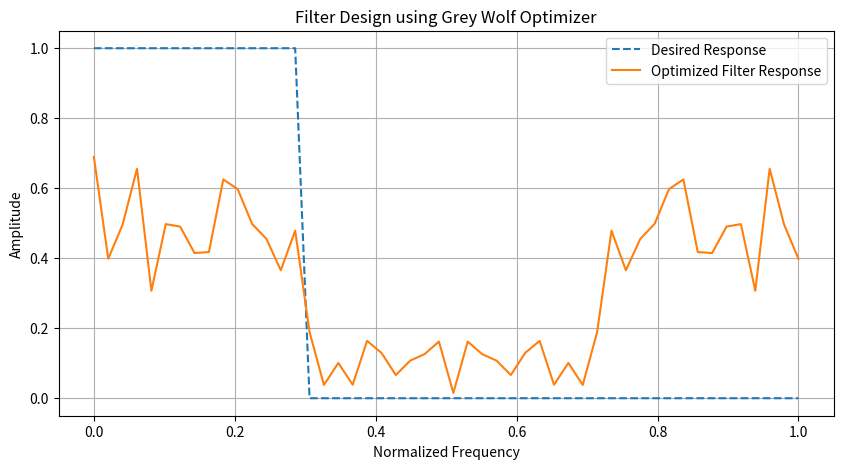

The matplotlib source for this figure:
print("Name : Dhanush C")
print("USN : 1BM22CS085")
import numpy as np
import matplotlib.pyplot as plt

# Define the objective function (Mean Squared Error between desired and actual filter responses)
def objective_function(filter_coeffs, desired_response, freqs):
    # Compute the actual frequency response
    w, h = freqs, np.fft.fft(filter_coeffs, len(freqs))
    actual_response = np.abs(h)
    
    # Calculate the Mean Squared Error (MSE)
    mse = np.mean((desired_response - actual_response) ** 2)
    return mse

# Grey Wolf Optimizer (GWO) implementation
def gwo_signal_processing(desired_response, freqs, num_wolves=10, max_iter=100):
    # Initialize parameters
    num_coeffs = len(desired_response)  # Number of filter coefficients
    alpha_pos = np.zeros(num_coeffs)    # Alpha position (best solution)
    beta_pos = np.zeros(num_coeffs)     # Beta position (second best)
    delta_pos = np.zeros(num_coeffs)    # Delta position (third best)

    alpha_score = float("inf")
    beta_score = float("inf")
    delta_score = float("inf")

    # Initialize the population of wolves (random positions)
    wolves = np.random.uniform(-1, 1, (num_wolves, num_coeffs))

    # GWO main loop
    for t in range(max_iter):
        for i in range(num_wolves):
            # Evaluate fitness of each wolf
            fitness = objective_function(wolves[i], desired_response, freqs)

            # Update alpha, beta, and delta
            if fitness < alpha_score:
                alpha_score, beta_score, delta_score = fitness, alpha_score, beta_score
                alpha_pos, beta_pos, delta_pos = wolves[i].copy(), alpha_pos.copy(), beta_pos.copy()
            elif fitness < beta_score:
                beta_score, delta_score = fitness, beta_score
                beta_pos, delta_pos = wolves[i].copy(), beta_pos.copy()
            elif fitness < delta_score:
                delta_score = fitness
                delta_pos = wolves[i].copy()

        # Update the positions of wolves
        a = 2 - 2 * (t / max_iter)  # Decreasing coefficient

        for i in range(num_wolves):
            for j in range(num_coeffs):
                r1, r2 = np.random.rand(), np.random.rand()
                A1, C1 = 2 * a * r1 - a, 2 * r2
                D_alpha = abs(C1 * alpha_pos[j] - wolves[i, j])
                X1 = alpha_pos[j] - A1 * D_alpha

                r1, r2 = np.random.rand(), np.random.rand()
                A2, C2 = 2 * a * r1 - a, 2 * r2
                D_beta = abs(C2 * beta_pos[j] - wolves[i, j])
                X2 = beta_pos[j] - A2 * D_beta

                r1, r2 = np.random.rand(), np.random.rand()
                A3, C3 = 2 * a * r1 - a, 2 * r2
                D_delta = abs(C3 * delta_pos[j] - wolves[i, j])
                X3 = delta_pos[j] - A3 * D_delta

                # Update wolf position
                wolves[i, j] = (X1 + X2 + X3) / 3

    return alpha_pos, alpha_score

# Example application: Low-pass filter design
np.random.seed(42)
num_points = 50
freqs = np.linspace(0, 1, num_points)  # Normalized frequency

# Desired low-pass filter response
desired_response = np.where(freqs <= 0.3, 1, 0)

# Run GWO for filter design
best_filter, best_score = gwo_signal_processing(desired_response, freqs)

# Plot results
plt.figure(figsize=(10, 5))
plt.plot(freqs, desired_response, label="Desired Response", linestyle="--")
plt.plot(freqs, np.abs(np.fft.fft(best_filter, len(freqs))), label="Optimized Filter Response")
plt.title("Filter Design using Grey Wolf Optimizer")
plt.xlabel("Normalized Frequency")
plt.ylabel("Amplitude")
plt.legend()
plt.grid()
plt.show()

print("Best Filter Coefficients:", best_filter)
print("Best Score (MSE):", best_score)
